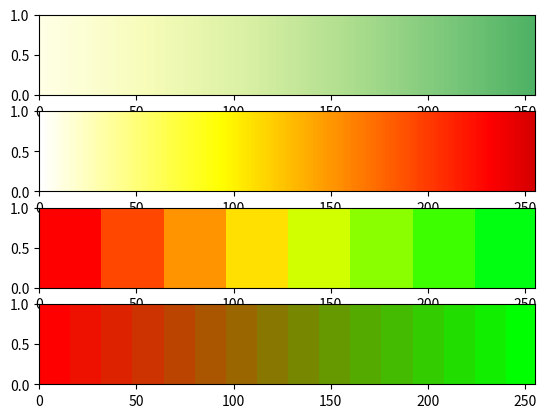

This chart was generated by the following Python code:
'''
show_colormap.py
'''

import numpy as np
import matplotlib.pyplot as plt
from matplotlib.colors import ListedColormap
from matplotlib.patches import Rectangle
from matplotlib.collections import PatchCollection

#
# For indication of goodness of the multiple correlation coefficient,
# create rYlGn, a YlGn (Yellow-Green) colormap with reduced dynamic range
#
cmYlGn = plt.cm.get_cmap('YlGn')
rYlGn = ListedColormap(cmYlGn(np.linspace(0.0, 0.6, 256)), name='rYlGn')

#
# To plot the cross-correlation matrices, use inverted 'hot' colormap 
# with reduced dynamic range (From white throuhg yellow to dense red)
#
cmhot_r = plt.cm.get_cmap('hot_r')
hotr = ListedColormap(cmhot_r(np.linspace(0.0, 0.7, 256)), name='hotr')
cmap = ListedColormap([
    '#08306b', '#08519c', '#2171b5', '#4292c6',
    '#6baed6', '#9ecae1', '#c6dbef', '#deebf7',
    '#fee0d2', '#fcbba1', '#fc9272', '#fb6a4a',
    '#ef3b2c', '#cb181d', '#a50f15', '#67000d',
])

cmap1 = ListedColormap([
    '#08306b', '#08519c', '#2171b5', '#4292c6',
    '#6baed6', '#9ecae1', '#c6dbef', '#deebf7',
    '#fee0d2', '#fcbba1', '#fc9272', '#fb6a4a',
    '#ef3b2c', '#cb181d', '#a50f15'
])

cmjet = plt.cm.get_cmap('jet')
lcmjet = ListedColormap(cmjet(np.linspace(0.1, 0.9, 16)), name='lcmjet')

cmhsv = plt.cm.get_cmap('hsv')
lcmhsv = ListedColormap(cmhsv(np.linspace(0., 0.35, 8)), name='lcmhsv')


r = np.linspace(1, 0, 16)
g = np.linspace(0, 1, 16)
gr = np.zeros((16,4)) 
gr[:,0] = r
gr[:,1] = g
gr[:,2] = 0 
gr[:,3] = 1

lcmgr = ListedColormap(gr)


iplot = 1

# fig = plt.figure(figsize=(14,8))
fig = plt.figure()


for colmap in [rYlGn, hotr, lcmhsv, lcmgr]:
    ax = fig.add_subplot(4, 1, iplot, xlim=(0,255), ylim=(0,1))
    #ax.set_axis_off()
    col = PatchCollection([Rectangle((x, 0), 1, 1) for x in range(256)])
    col.set_array(np.arange(256))
    col.set_cmap(colmap)
    ax.add_collection(col)

    iplot += 1


fig.show()    


